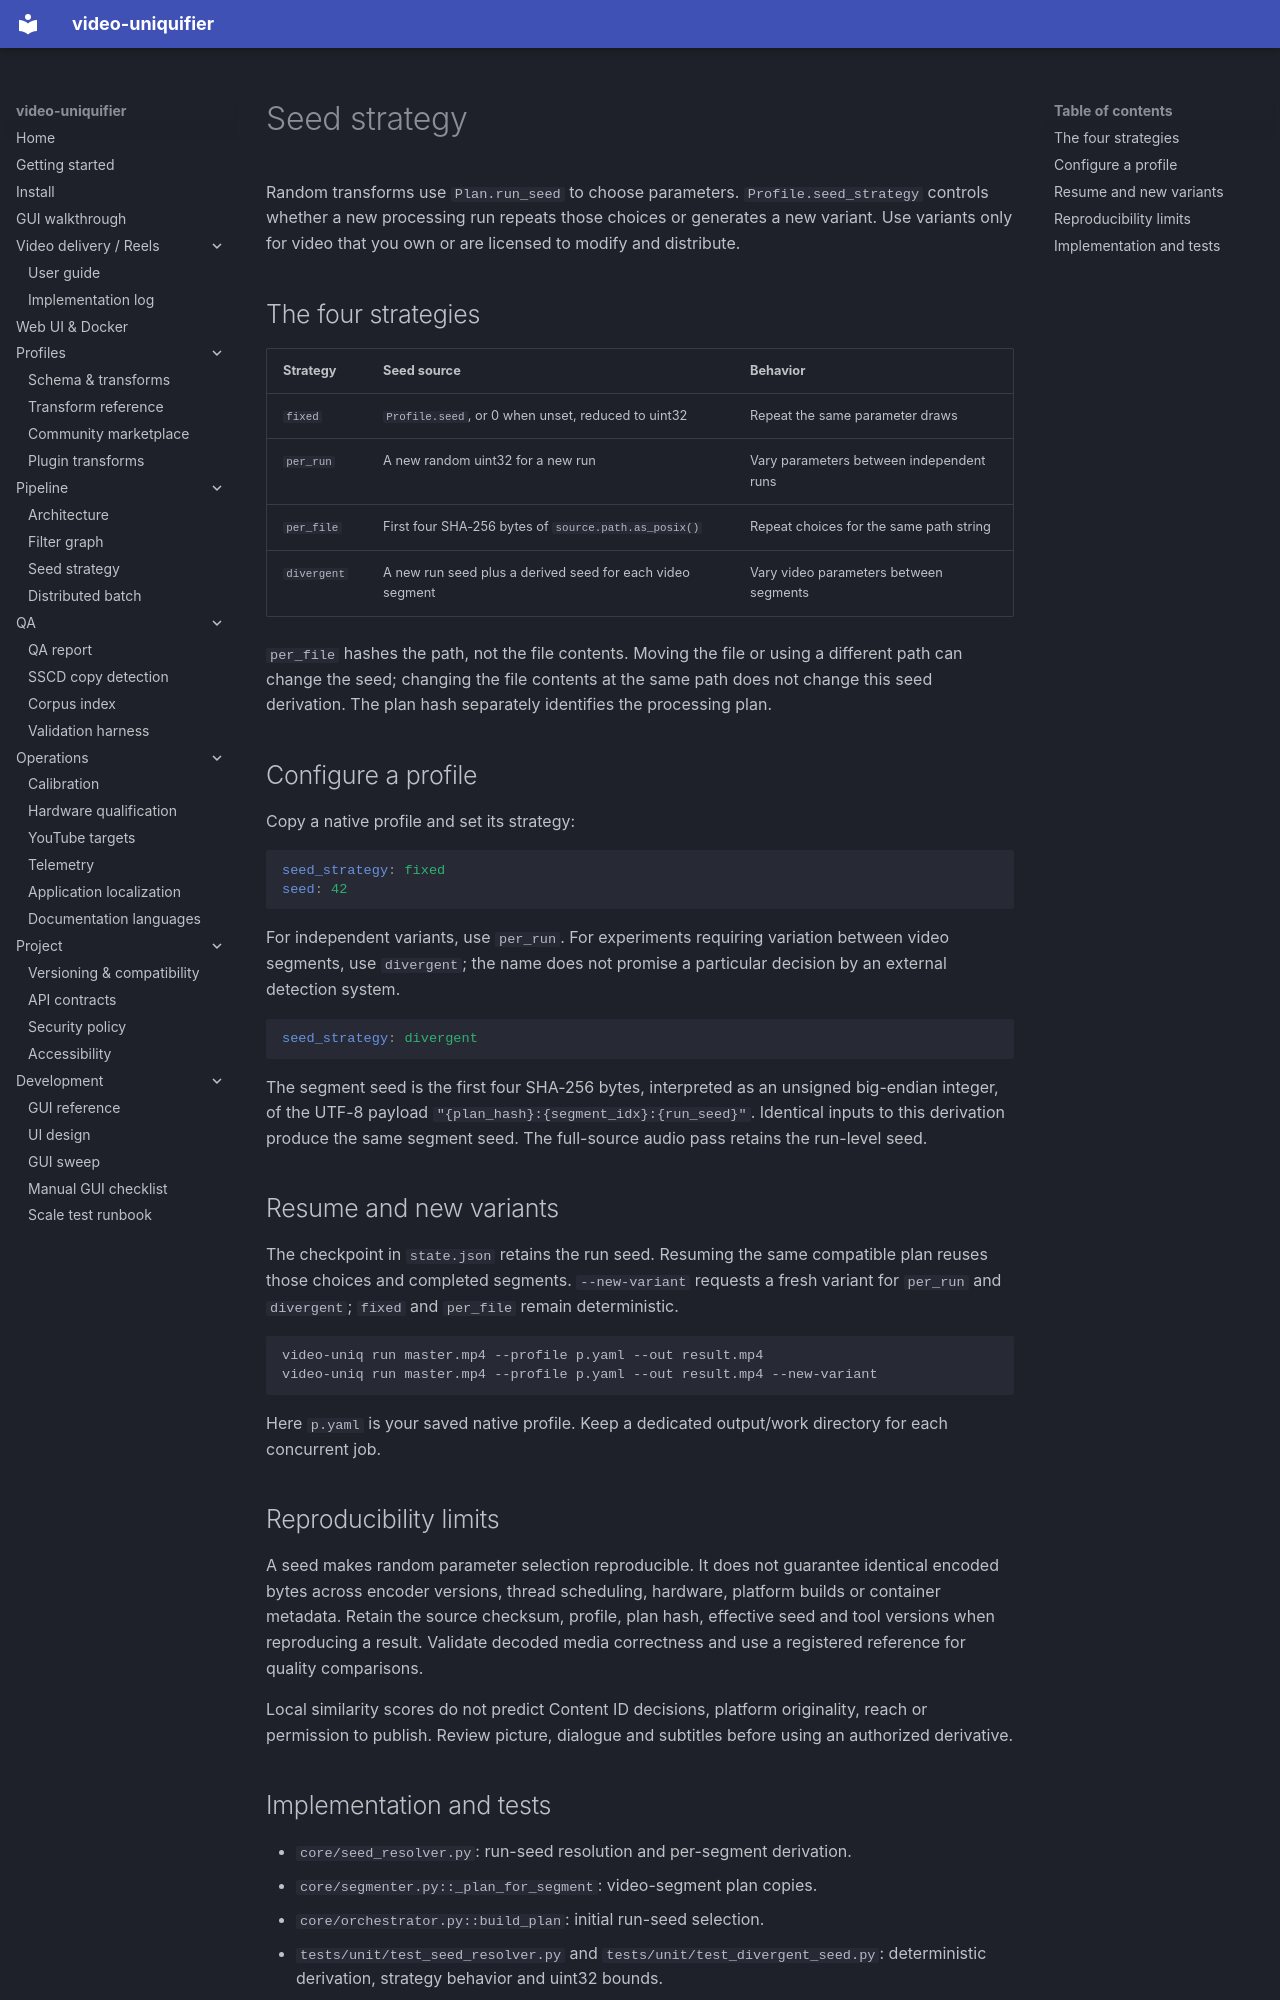

repository: Hostlife22/video-uniquifier · page: en/seed_strategy/index.html · generator: mkdocs

# Seed strategy

Random transforms use `Plan.run_seed` to choose parameters. `Profile.seed_strategy` controls whether a new processing run repeats those choices or generates a new variant. Use variants only for video that you own or are licensed to modify and distribute.

## The four strategies

| Strategy | Seed source | Behavior |
|---|---|---|
| `fixed` | `Profile.seed`, or 0 when unset, reduced to uint32 | Repeat the same parameter draws |
| `per_run` | A new random uint32 for a new run | Vary parameters between independent runs |
| `per_file` | First four SHA-256 bytes of `source.path.as_posix()` | Repeat choices for the same path string |
| `divergent` | A new run seed plus a derived seed for each video segment | Vary video parameters between segments |

`per_file` hashes the path, not the file contents. Moving the file or using a different path can change the seed; changing the file contents at the same path does not change this seed derivation. The plan hash separately identifies the processing plan.

## Configure a profile

Copy a native profile and set its strategy:

```yaml
seed_strategy: fixed
seed: 42
```

For independent variants, use `per_run`. For experiments requiring variation between video segments, use `divergent`; the name does not promise a particular decision by an external detection system.

```yaml
seed_strategy: divergent
```

The segment seed is the first four SHA-256 bytes, interpreted as an unsigned big-endian integer, of the UTF-8 payload `"{plan_hash}:{segment_idx}:{run_seed}"`. Identical inputs to this derivation produce the same segment seed. The full-source audio pass retains the run-level seed.

## Resume and new variants

The checkpoint in `state.json` retains the run seed. Resuming the same compatible plan reuses those choices and completed segments. `--new-variant` requests a fresh variant for `per_run` and `divergent`; `fixed` and `per_file` remain deterministic.

```bash
video-uniq run master.mp4 --profile p.yaml --out result.mp4
video-uniq run master.mp4 --profile p.yaml --out result.mp4 --new-variant
```

Here `p.yaml` is your saved native profile. Keep a dedicated output/work directory for each concurrent job.

## Reproducibility limits

A seed makes random parameter selection reproducible. It does not guarantee identical encoded bytes across encoder versions, thread scheduling, hardware, platform builds or container metadata. Retain the source checksum, profile, plan hash, effective seed and tool versions when reproducing a result. Validate decoded media correctness and use a registered reference for quality comparisons.

Local similarity scores do not predict Content ID decisions, platform originality, reach or permission to publish. Review picture, dialogue and subtitles before using an authorized derivative.
